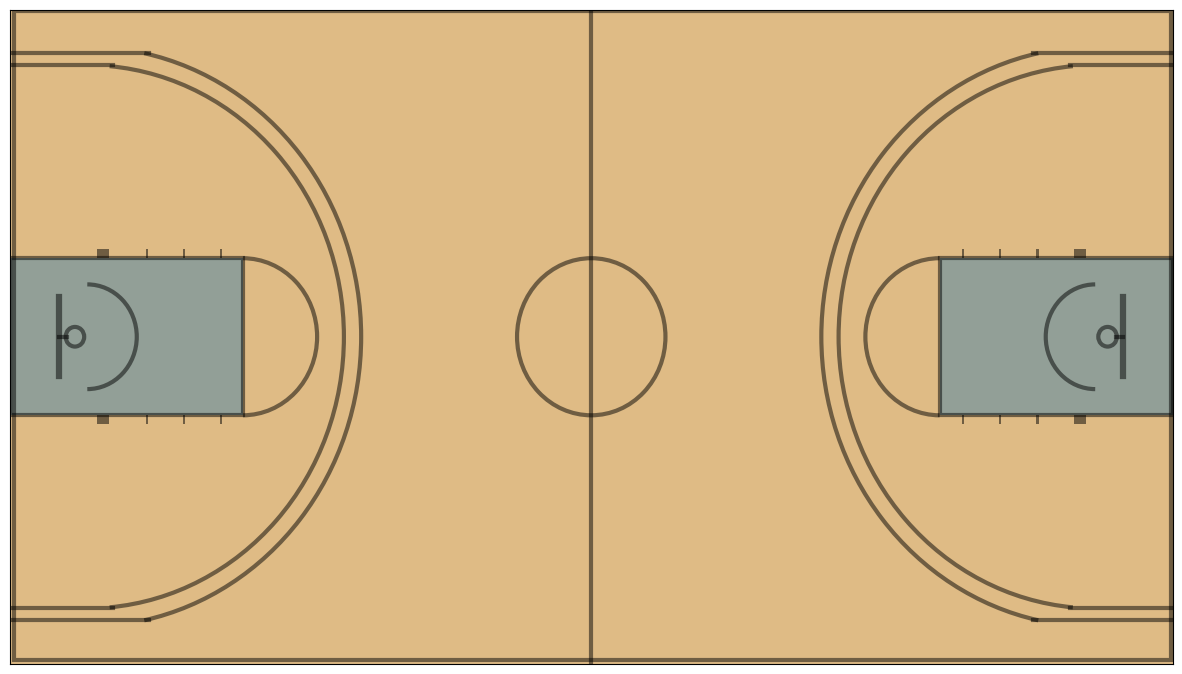

Recreate this plot in Python.
import matplotlib.pyplot as plt
from matplotlib.patches import Circle, Rectangle, Arc

def create_ncaa_full_court(ax=None, three_line='mens', court_color='#dfbb85',
                           lw=3, lines_color='black', lines_alpha=0.5,
                           paint_fill='blue', paint_alpha=0.4,
                           inner_arc=False):
    """
    Version 2020.2.19
    Creates NCAA Basketball Court
    Dimensions are in feet (Court is 97x50 ft)
[redacted]

    * Note that this function uses "feet" as the unit of measure.
    * NCAA Data is provided on a x range: 0, 100 and y-range 0 to 100
    * To plot X/Y positions first convert to feet like this:
    ```
    Events['X_'] = (Events['X'] * (94/100))
    Events['Y_'] = (Events['Y'] * (50/100))
    ```
    
    ax: matplotlib axes if None gets current axes using `plt.gca`


    three_line: 'mens', 'womens' or 'both' defines 3 point line plotted
    court_color : (hex) Color of the court
    lw : line width
    lines_color : Color of the lines
    lines_alpha : transparency of lines
    paint_fill : Color inside the paint
    paint_alpha : transparency of the "paint"
    inner_arc : paint the dotted inner arc
    """
    if ax is None:
        ax = plt.gca()

    # Create Pathes for Court Lines
    center_circle = Circle((94/2, 50/2), 6,
                           linewidth=lw, color=lines_color, lw=lw,
                           fill=False, alpha=lines_alpha)
    hoop_left = Circle((5.25, 50/2), 1.5 / 2,
                       linewidth=lw, color=lines_color, lw=lw,
                       fill=False, alpha=lines_alpha)
    hoop_right = Circle((94-5.25, 50/2), 1.5 / 2,
                        linewidth=lw, color=lines_color, lw=lw,
                        fill=False, alpha=lines_alpha)

    # Paint - 18 Feet 10 inches which converts to 18.833333 feet - gross!
    left_paint = Rectangle((0, (50/2)-6), 18.833333, 12,
                           fill=paint_fill, alpha=paint_alpha,
                           lw=lw, edgecolor=None)
    right_paint = Rectangle((94-18.83333, (50/2)-6), 18.833333,
                            12, fill=paint_fill, alpha=paint_alpha,
                            lw=lw, edgecolor=None)
    
    left_paint_boarder = Rectangle((0, (50/2)-6), 18.833333, 12,
                           fill=False, alpha=lines_alpha,
                           lw=lw, edgecolor=lines_color)
    right_paint_boarder = Rectangle((94-18.83333, (50/2)-6), 18.833333,
                            12, fill=False, alpha=lines_alpha,
                            lw=lw, edgecolor=lines_color)

    left_arc = Arc((18.833333, 50/2), 12, 12, theta1=-
                   90, theta2=90, color=lines_color, lw=lw,
                   alpha=lines_alpha)
    right_arc = Arc((94-18.833333, 50/2), 12, 12, theta1=90,
                    theta2=-90, color=lines_color, lw=lw,
                    alpha=lines_alpha)
    
    leftblock1 = Rectangle((7, (50/2)-6-0.666), 1, 0.666,
                           fill=True, alpha=lines_alpha,
                           lw=0, edgecolor=lines_color,
                           facecolor=lines_color)
    leftblock2 = Rectangle((7, (50/2)+6), 1, 0.666,
                           fill=True, alpha=lines_alpha,
                           lw=0, edgecolor=lines_color,
                           facecolor=lines_color)
    ax.add_patch(leftblock1)
    ax.add_patch(leftblock2)
    
    left_l1 = Rectangle((11, (50/2)-6-0.666), 0.166, 0.666,
                           fill=True, alpha=lines_alpha,
                           lw=0, edgecolor=lines_color,
                           facecolor=lines_color)
    left_l2 = Rectangle((14, (50/2)-6-0.666), 0.166, 0.666,
                           fill=True, alpha=lines_alpha,
                           lw=0, edgecolor=lines_color,
                           facecolor=lines_color)
    left_l3 = Rectangle((17, (50/2)-6-0.666), 0.166, 0.666,
                           fill=True, alpha=lines_alpha,
                           lw=0, edgecolor=lines_color,
                           facecolor=lines_color)
    ax.add_patch(left_l1)
    ax.add_patch(left_l2)
    ax.add_patch(left_l3)
    left_l4 = Rectangle((11, (50/2)+6), 0.166, 0.666,
                           fill=True, alpha=lines_alpha,
                           lw=0, edgecolor=lines_color,
                           facecolor=lines_color)
    left_l5 = Rectangle((14, (50/2)+6), 0.166, 0.666,
                           fill=True, alpha=lines_alpha,
                           lw=0, edgecolor=lines_color,
                           facecolor=lines_color)
    left_l6 = Rectangle((17, (50/2)+6), 0.166, 0.666,
                           fill=True, alpha=lines_alpha,
                           lw=0, edgecolor=lines_color,
                           facecolor=lines_color)
    ax.add_patch(left_l4)
    ax.add_patch(left_l5)
    ax.add_patch(left_l6)
    
    rightblock1 = Rectangle((94-7-1, (50/2)-6-0.666), 1, 0.666,
                           fill=True, alpha=lines_alpha,
                           lw=0, edgecolor=lines_color,
                           facecolor=lines_color)
    rightblock2 = Rectangle((94-7-1, (50/2)+6), 1, 0.666,
                           fill=True, alpha=lines_alpha,
                           lw=0, edgecolor=lines_color,
                           facecolor=lines_color)
    ax.add_patch(rightblock1)
    ax.add_patch(rightblock2)

    right_l1 = Rectangle((94-11, (50/2)-6-0.666), 0.166, 0.666,
                           fill=True, alpha=lines_alpha,
                           lw=0, edgecolor=lines_color,
                           facecolor=lines_color)
    right_l2 = Rectangle((94-14, (50/2)-6-0.666), 0.166, 0.666,
                           fill=True, alpha=lines_alpha,
                           lw=0, edgecolor=lines_color,
                           facecolor=lines_color)
    right_l3 = Rectangle((94-17, (50/2)-6-0.666), 0.166, 0.666,
                           fill=True, alpha=lines_alpha,
                           lw=0, edgecolor=lines_color,
                           facecolor=lines_color)
    ax.add_patch(right_l1)
    ax.add_patch(right_l2)
    ax.add_patch(right_l3)
    right_l4 = Rectangle((94-11, (50/2)+6), 0.166, 0.666,
                           fill=True, alpha=lines_alpha,
                           lw=0, edgecolor=lines_color,
                           facecolor=lines_color)
    right_l5 = Rectangle((94-14, (50/2)+6), 0.166, 0.666,
                           fill=True, alpha=lines_alpha,
                           lw=0, edgecolor=lines_color,
                           facecolor=lines_color)
    right_l6 = Rectangle((94-17, (50/2)+6), 0.166, 0.666,
                           fill=True, alpha=lines_alpha,
                           lw=0, edgecolor=lines_color,
                           facecolor=lines_color)
    ax.add_patch(right_l4)
    ax.add_patch(right_l5)
    ax.add_patch(right_l6)
    
    # 3 Point Line
    if (three_line == 'mens') | (three_line == 'both'):
        # 22' 1.75" distance to center of hoop
        three_pt_left = Arc((6.25, 50/2), 44.291, 44.291, theta1=-78,
                            theta2=78, color=lines_color, lw=lw,
                            alpha=lines_alpha)
        three_pt_right = Arc((94-6.25, 50/2), 44.291, 44.291,
                             theta1=180-78, theta2=180+78,
                             color=lines_color, lw=lw, alpha=lines_alpha)

        # 4.25 feet max to sideline for mens
        ax.plot((0, 11.25), (3.34, 3.34),
                color=lines_color, lw=lw, alpha=lines_alpha)
        ax.plot((0, 11.25), (50-3.34, 50-3.34),
                color=lines_color, lw=lw, alpha=lines_alpha)
        ax.plot((94-11.25, 94), (3.34, 3.34),
                color=lines_color, lw=lw, alpha=lines_alpha)
        ax.plot((94-11.25, 94), (50-3.34, 50-3.34),
                color=lines_color, lw=lw, alpha=lines_alpha)
        ax.add_patch(three_pt_left)
        ax.add_patch(three_pt_right)

    if (three_line == 'womens') | (three_line == 'both'):
        # womens 3
        three_pt_left_w = Arc((6.25, 50/2), 20.75 * 2, 20.75 * 2, theta1=-85,
                              theta2=85, color=lines_color, lw=lw, alpha=lines_alpha)
        three_pt_right_w = Arc((94-6.25, 50/2), 20.75 * 2, 20.75 * 2,
                               theta1=180-85, theta2=180+85,
                               color=lines_color, lw=lw, alpha=lines_alpha)

        # 4.25 inches max to sideline for mens
        ax.plot((0, 8.3), (4.25, 4.25), color=lines_color,
                lw=lw, alpha=lines_alpha)
        ax.plot((0, 8.3), (50-4.25, 50-4.25),
                color=lines_color, lw=lw, alpha=lines_alpha)
        ax.plot((94-8.3, 94), (4.25, 4.25),
                color=lines_color, lw=lw, alpha=lines_alpha)
        ax.plot((94-8.3, 94), (50-4.25, 50-4.25),
                color=lines_color, lw=lw, alpha=lines_alpha)

        ax.add_patch(three_pt_left_w)
        ax.add_patch(three_pt_right_w)

    # Add Patches
    ax.add_patch(left_paint)
    ax.add_patch(left_paint_boarder)
    ax.add_patch(right_paint)
    ax.add_patch(right_paint_boarder)
    ax.add_patch(center_circle)
    ax.add_patch(hoop_left)
    ax.add_patch(hoop_right)
    ax.add_patch(left_arc)
    ax.add_patch(right_arc)
    
    if inner_arc:
        left_inner_arc = Arc((18.833333, 50/2), 12, 12, theta1=90,
                             theta2=-90, color=lines_color, lw=lw,
                       alpha=lines_alpha, ls='--')
        right_inner_arc = Arc((94-18.833333, 50/2), 12, 12, theta1=-90,
                        theta2=90, color=lines_color, lw=lw,
                        alpha=lines_alpha, ls='--')
        ax.add_patch(left_inner_arc)
        ax.add_patch(right_inner_arc)

    # Restricted Area Marker
    restricted_left = Arc((6.25, 50/2), 8, 8, theta1=-90,
                        theta2=90, color=lines_color, lw=lw,
                        alpha=lines_alpha)
    restricted_right = Arc((94-6.25, 50/2), 8, 8,
                         theta1=180-90, theta2=180+90,
                         color=lines_color, lw=lw, alpha=lines_alpha)
    ax.add_patch(restricted_left)
    ax.add_patch(restricted_right)
    
    # Backboards
    ax.plot((4, 4), ((50/2) - 3, (50/2) + 3),
            color=lines_color, lw=lw*1.5, alpha=lines_alpha)
    ax.plot((94-4, 94-4), ((50/2) - 3, (50/2) + 3),
            color=lines_color, lw=lw*1.5, alpha=lines_alpha)
    ax.plot((4, 4.6), (50/2, 50/2), color=lines_color,
            lw=lw, alpha=lines_alpha)
    ax.plot((94-4, 94-4.6), (50/2, 50/2),
            color=lines_color, lw=lw, alpha=lines_alpha)

    # Half Court Line
    ax.axvline(94/2, color=lines_color, lw=lw, alpha=lines_alpha)

    # Boarder
    boarder = Rectangle((0.3,0.3), 94-0.4, 50-0.4, fill=False, lw=3, color='black', alpha=lines_alpha)
    ax.add_patch(boarder)
    
    # Plot Limit
    ax.set_xlim(0, 94)
    ax.set_ylim(0, 50)
    ax.set_facecolor(court_color)
    ax.set_xticks([])
    ax.set_yticks([])
    ax.set_xlabel('')
    return ax


fig, ax = plt.subplots(figsize=(15, 8.5))
create_ncaa_full_court(ax, three_line='both', paint_alpha=0.4)
plt.show()
